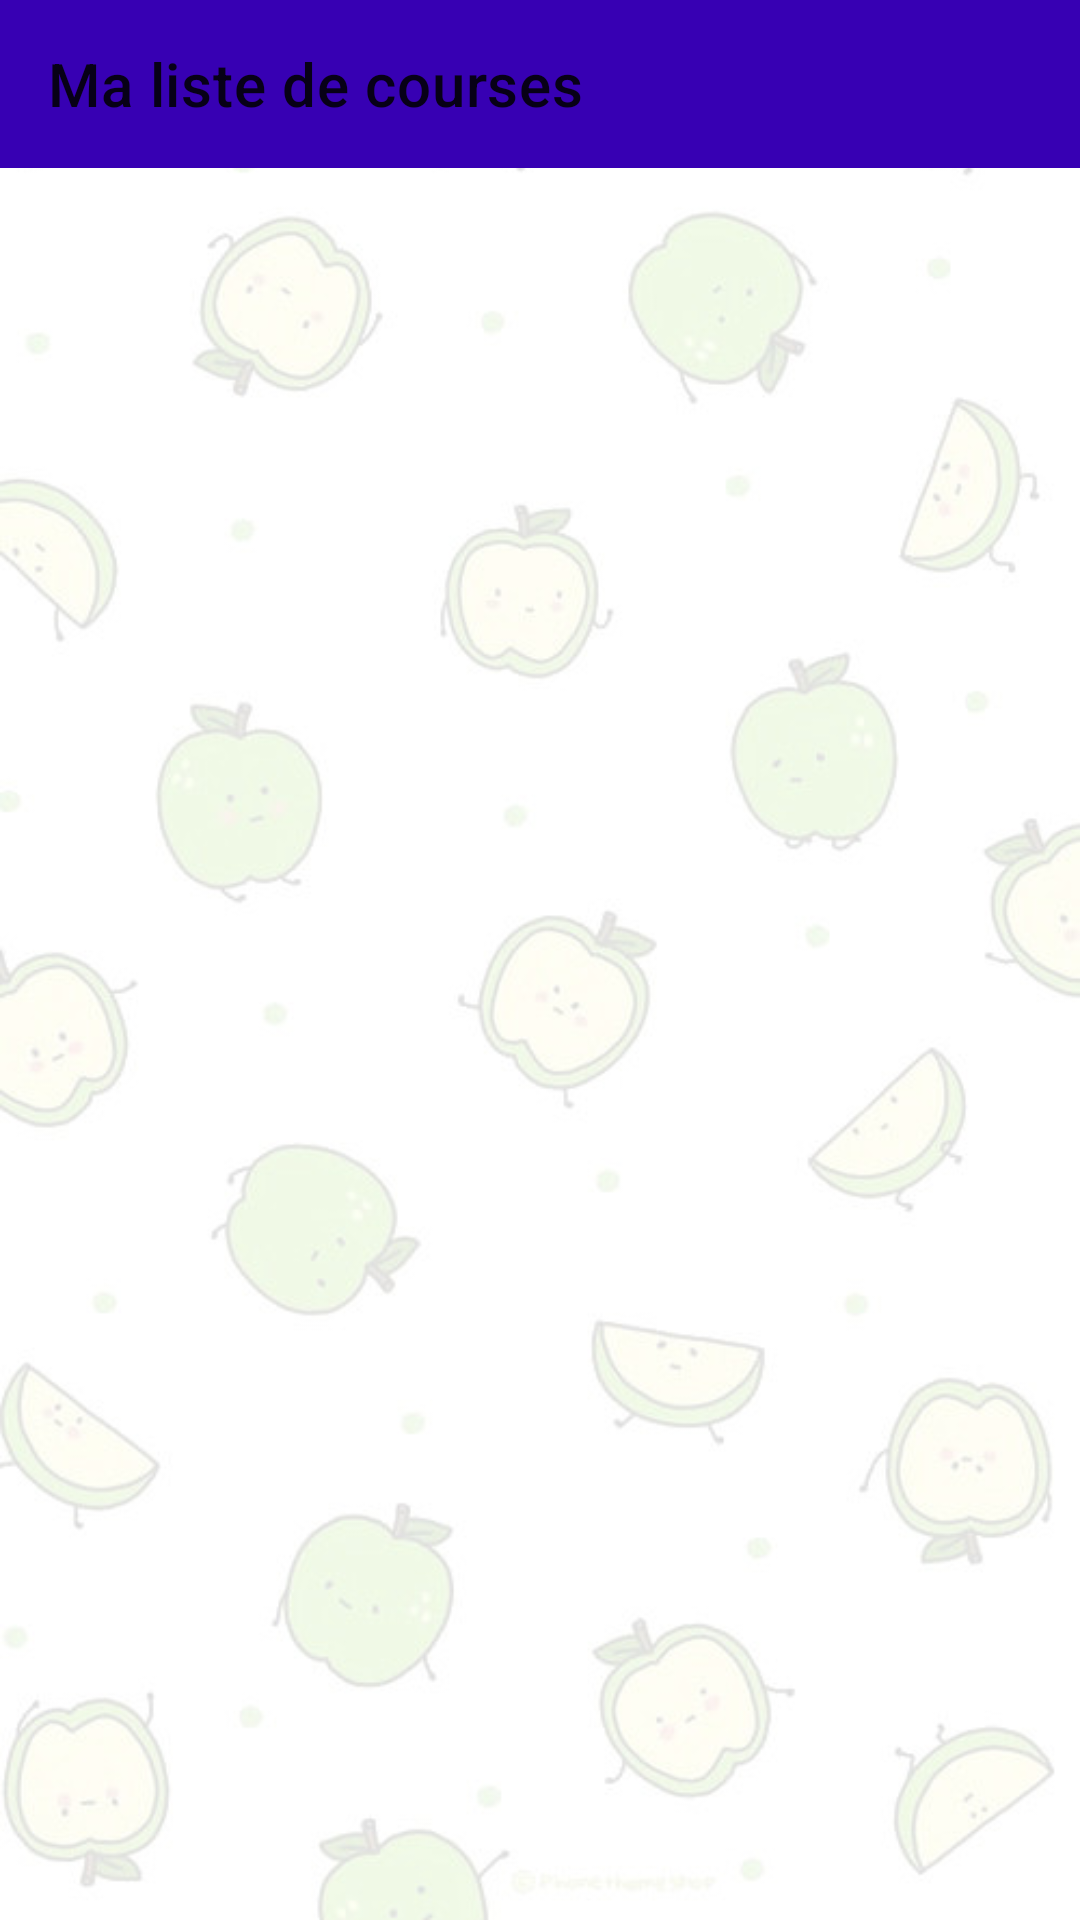

Produce the Android XML layout that renders to this screen, including the resource entries it uses.
<!-- AndroidManifest.xml: application theme Theme.ShoppingList -->
<!-- res/layout/activity_aliments.xml -->
<?xml version="1.0" encoding="utf-8"?>
<androidx.constraintlayout.widget.ConstraintLayout xmlns:android="http://schemas.android.com/apk/res/android"
    xmlns:app="http://schemas.android.com/apk/res-auto"
    xmlns:tools="http://schemas.android.com/tools"
    android:layout_width="match_parent"
    android:layout_height="match_parent"
    tools:context=".AlimentsActivity">

    <androidx.drawerlayout.widget.DrawerLayout
        android:id="@+id/activity_aliments_drawer_layout"
        android:layout_width="match_parent"
        android:layout_height="match_parent"
        tools:openDrawer="start">
        <com.google.android.material.navigation.NavigationView
            android:id="@+id/activity_aliments_navigator_layout"
            android:layout_width="match_parent"
            android:layout_height="match_parent"
            android:layout_gravity="start"
            app:headerLayout="@layout/header_navigator"
            app:menu="@menu/navigator_menu"
            android:background="@color/purple_700">
        </com.google.android.material.navigation.NavigationView>

        <androidx.constraintlayout.widget.ConstraintLayout
            android:layout_width="match_parent"
            android:layout_height="match_parent">

            <androidx.appcompat.widget.Toolbar
                android:id="@+id/activity_aliments_toolbar_id"
                android:layout_width="match_parent"
                android:layout_height="wrap_content"
                android:background="@color/purple_700"
                android:navigationIcon="@drawable/ic_baseline_menu_24"
                app:layout_constraintEnd_toEndOf="parent"
                app:layout_constraintStart_toStartOf="parent"
                app:layout_constraintTop_toTopOf="parent"
                app:title="Ma liste de courses" >
            </androidx.appcompat.widget.Toolbar>

            <androidx.recyclerview.widget.RecyclerView
                android:id="@+id/activity_aliments_rv"
                android:layout_width="0dp"
                android:layout_height="0dp"
                android:paddingTop="5dp"
                app:layout_constraintLeft_toLeftOf="parent"
                app:layout_constraintRight_toRightOf="parent"
                app:layout_constraintTop_toBottomOf="@+id/activity_aliments_toolbar_id"
                tools:listitem="@layout/aliments_item" />

            <LinearLayout
                android:id="@+id/activity_aliments_hll"
                android:layout_width="match_parent"
                android:layout_height="0dp"
                android:orientation="horizontal"
                app:layout_constraintBottom_toBottomOf="parent"
                app:layout_constraintTop_toBottomOf="@id/activity_aliments_rv"></LinearLayout>

        </androidx.constraintlayout.widget.ConstraintLayout>

    </androidx.drawerlayout.widget.DrawerLayout>

</androidx.constraintlayout.widget.ConstraintLayout>
<!-- res/layout/header_navigator.xml (included above) -->
<?xml version="1.0" encoding="utf-8"?>
<LinearLayout
    xmlns:android="http://schemas.android.com/apk/res/android"
    xmlns:app="http://schemas.android.com/apk/res-auto"
    android:layout_width="match_parent"
    android:layout_height="176dp"
    android:background="#B2B9E1"
    android:gravity="center"
    android:orientation="vertical">

    <ImageView
        android:id="@+id/imageView"
        android:layout_width="wrap_content"
        android:layout_height="wrap_content"
        app:srcCompat="@drawable/ic_baseline_local_dining_24" />

</LinearLayout>
<!-- res/layout/aliments_item.xml (included above) -->
<?xml version="1.0" encoding="utf-8"?>
<androidx.constraintlayout.widget.ConstraintLayout xmlns:android="http://schemas.android.com/apk/res/android"
    xmlns:app="http://schemas.android.com/apk/res-auto"
    android:paddingHorizontal="10dp"
    android:paddingVertical="5dp"
    android:layout_width="match_parent"
    android:layout_height="wrap_content">

    <LinearLayout
        android:layout_width="match_parent"
        android:layout_height="wrap_content"
        android:orientation="vertical"
        app:layout_constraintLeft_toLeftOf="parent"
        app:layout_constraintRight_toRightOf="parent"
        app:layout_constraintTop_toTopOf="parent">

        <LinearLayout
            android:layout_width="match_parent"
            android:layout_height="match_parent"
            android:layout_weight="1"
            android:orientation="horizontal">

            <TextView
                android:id="@+id/aliment_item_tv1"
                android:layout_width="match_parent"
                android:layout_height="match_parent"
                android:gravity="center_vertical"
                android:layout_weight="1"
                android:text="TextView" />

            <ImageView
                android:id="@+id/aliment_item_iv"
                android:layout_width="30dp"
                android:layout_height="30dp"
                android:layout_marginBottom="2dp"
                app:srcCompat="@drawable/ic_baseline_add_24" />

            <TextView
                android:id="@+id/aliment_item_tv2"
                android:layout_width="match_parent"
                android:layout_height="match_parent"
                android:gravity="center_vertical"
                android:paddingLeft="5dp"
                android:layout_weight="1"
                android:text="TextView" />

            <ImageButton
                android:id="@+id/aliment_item_ib"
                android:layout_width="40dp"
                android:layout_height="match_parent"
                android:background="@android:color/transparent"
                app:srcCompat="@drawable/ic_baseline_delete_24" />

        </LinearLayout>

        <View
            android:layout_width="match_parent"
            android:layout_height="1dp"
            android:background="@android:color/darker_gray"/>

    </LinearLayout>

</androidx.constraintlayout.widget.ConstraintLayout>
<!-- resources referenced by this layout -->
<resources>
  <color name="purple_700">#FF3700B3</color>
  <style name="Theme.ShoppingList" parent="Theme.MaterialComponents.DayNight.NoActionBar">
          
          <item name="colorPrimary">@color/purple_500</item>
          <item name="colorPrimaryVariant">@color/apple_color</item>
          <item name="colorOnPrimary">@color/white</item>
          
          <item name="colorSecondary">@color/teal_200</item>
          <item name="colorSecondaryVariant">@color/teal_700</item>
          <item name="colorOnSecondary">@color/black</item>
          
          <item name="android:statusBarColor">?attr/colorPrimaryVariant</item>
          
          <item name="android:windowBackground">@drawable/apple_bg</item>
          <item name="android:textColor">@color/black</item>
      </style>
  <color name="purple_500">#FF6200EE</color>
  <color name="white">#FFFFFFFF</color>
  <color name="teal_200">#FF03DAC5</color>
  <color name="teal_700">#FF018786</color>
  <color name="black">#FF000000</color>
  <!-- drawable apple_bg: jpg bitmap (drawable, 42108 bytes) -->
</resources>
